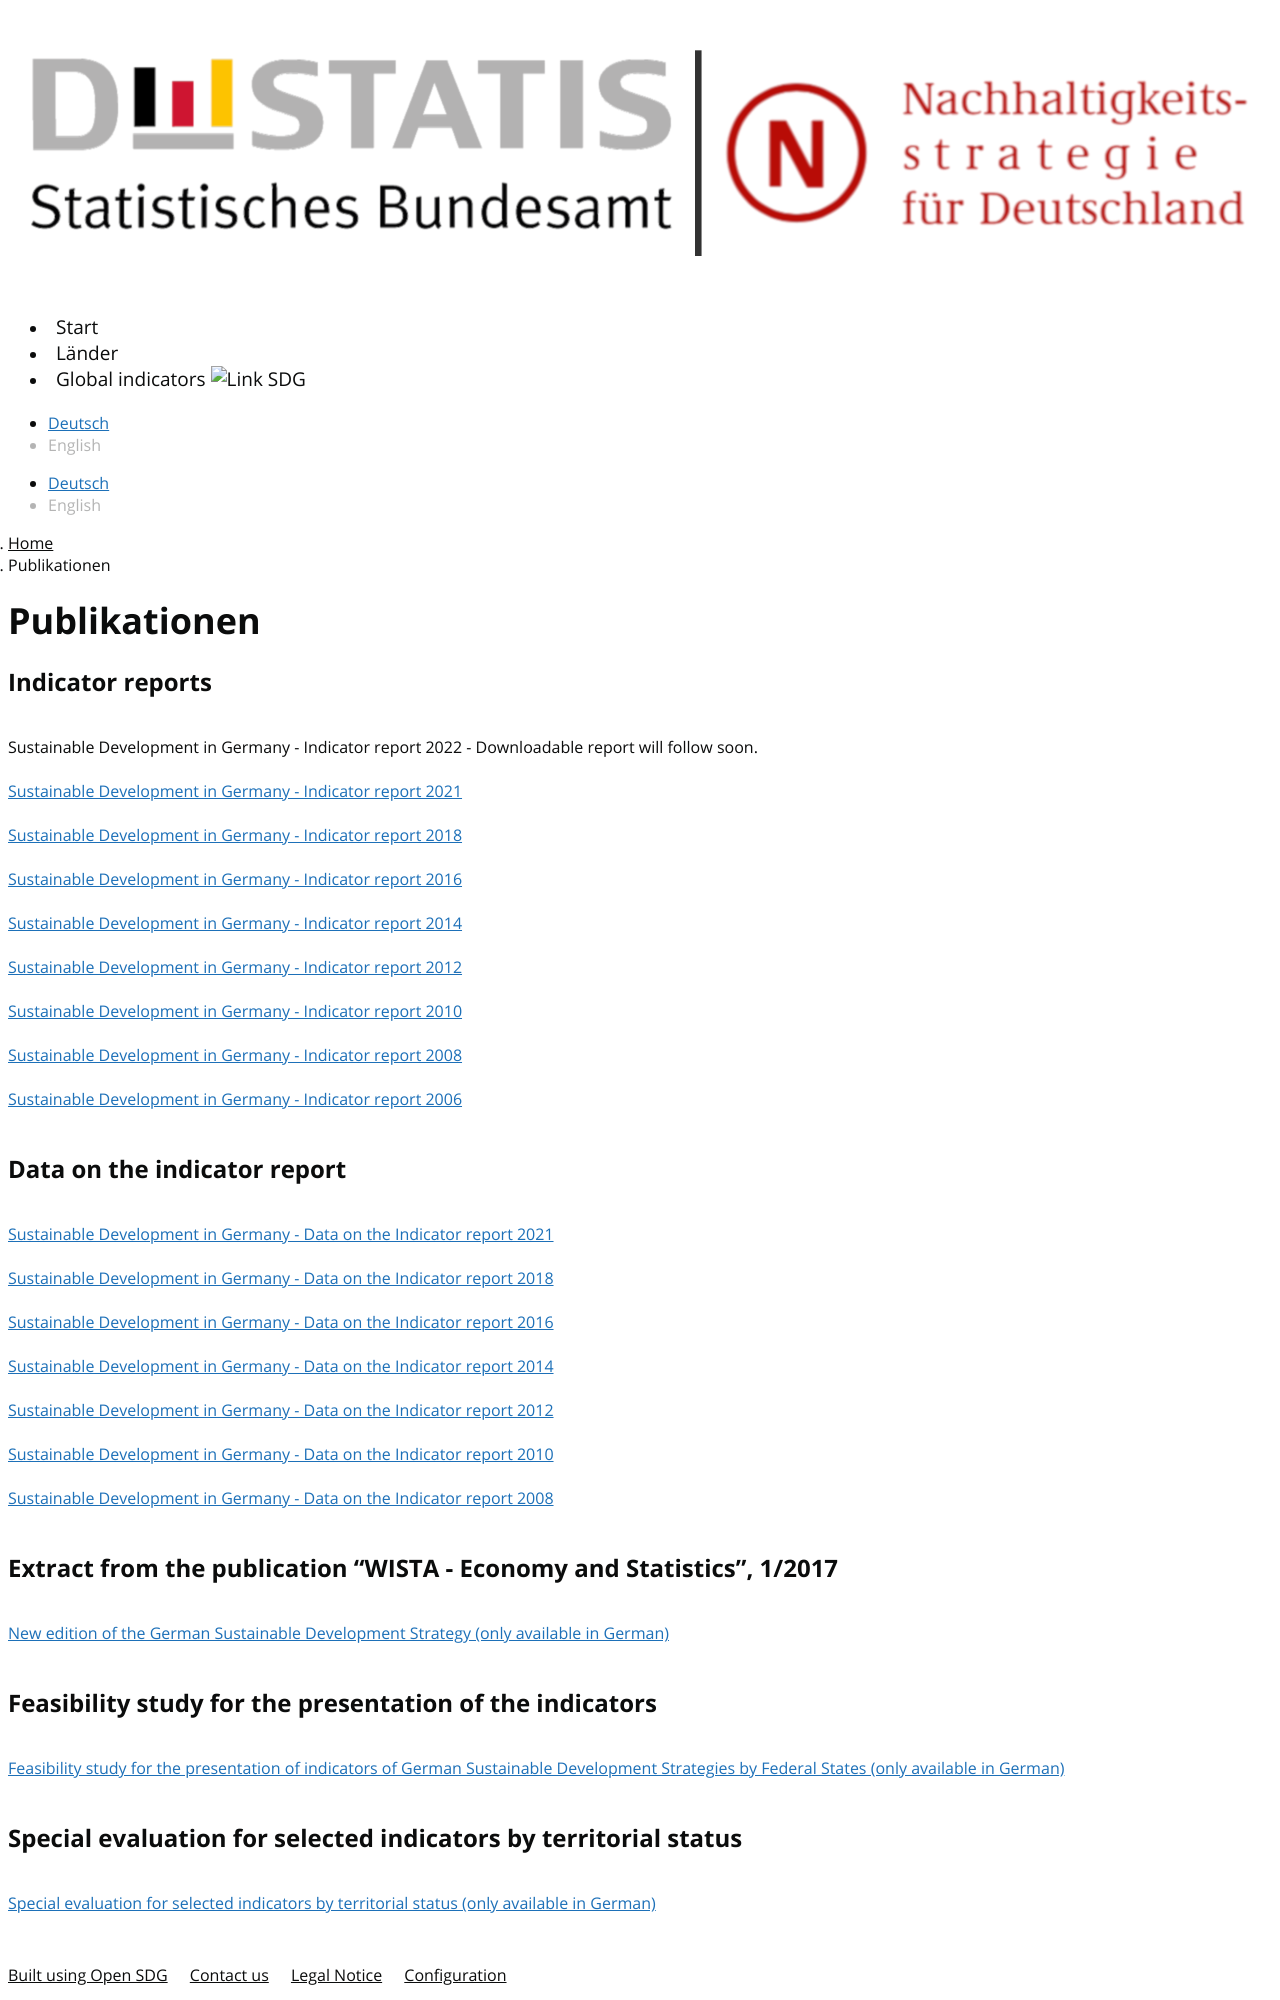

repository: DnsTestEnvironment/dns-indicators · page: en/facts_publications/index.html · generator: jekyll

---
title: Publikationen
permalink: en/facts_publications/
language: en
layout: page
---

### Indicator reports
<br>
Sustainable Development in Germany - Indicator report  2022 - Downloadable report will follow soon.
<br><br>
[Sustainable Development in Germany - Indicator report  2021](https://dns-indikatoren.de/assets/publications/reports/en/2021.pdf)
<br><br>
[Sustainable Development in Germany - Indicator report  2018](https://dns-indikatoren.de/assets/publications/reports/en/2018.pdf)
<br><br>
[Sustainable Development in Germany - Indicator report  2016](https://dns-indikatoren.de/assets/publications/reports/en/2016.pdf)
<br><br>
[Sustainable Development in Germany - Indicator report  2014](https://dns-indikatoren.de/assets/publications/reports/en/2014.pdf)
<br><br>
[Sustainable Development in Germany - Indicator report  2012](https://dns-indikatoren.de/assets/publications/reports/en/2012.pdf)
<br><br>
[Sustainable Development in Germany - Indicator report  2010](https://dns-indikatoren.de/assets/publications/reports/en/2010.pdf)
<br><br>
[Sustainable Development in Germany - Indicator report  2008](https://dns-indikatoren.de/assets/publications/reports/en/2008.pdf)
<br><br>
[Sustainable Development in Germany - Indicator report  2006](https://dns-indikatoren.de/assets/publications/reports/en/2006.pdf)
<br><br>
### Data on the indicator report
<br>
[Sustainable Development in Germany - Data on the Indicator report 2021](https://dns-indikatoren.de/assets/publications/reports/en/daten2021.pdf)
<br><br>
[Sustainable Development in Germany - Data on the Indicator report 2018](https://dns-indikatoren.de/assets/publications/reports/en/daten2018.pdf)
<br><br>
[Sustainable Development in Germany - Data on the Indicator report 2016](https://dns-indikatoren.de/assets/publications/reports/en/daten2016.pdf)
<br><br>
[Sustainable Development in Germany - Data on the Indicator report 2014](https://dns-indikatoren.de/assets/publications/reports/en/daten2014.pdf)
<br><br>
[Sustainable Development in Germany - Data on the Indicator report 2012](https://dns-indikatoren.de/assets/publications/reports/en/daten2012.pdf)
<br><br>
[Sustainable Development in Germany - Data on the Indicator report 2010](https://dns-indikatoren.de/assets/publications/reports/en/daten2010.pdf)
<br><br>
[Sustainable Development in Germany - Data on the Indicator report 2008](https://dns-indikatoren.de/assets/publications/reports/en/daten2008.pdf)
<br><br>
### Extract from the publication "WISTA - Economy and Statistics", 1/2017
<br>
[New edition of the German Sustainable Development Strategy (only available in German)](https://dns-indikatoren.de/assets/publications/wista2017_01.pdf)
<br><br>
### Feasibility study for the presentation of the indicators
<br>
[Feasibility study for the presentation of indicators of German Sustainable Development Strategies by Federal States (only available in German)](https://dns-indikatoren.de/assets/publications/machbarkeitsstudie.pd)
<br><br>
